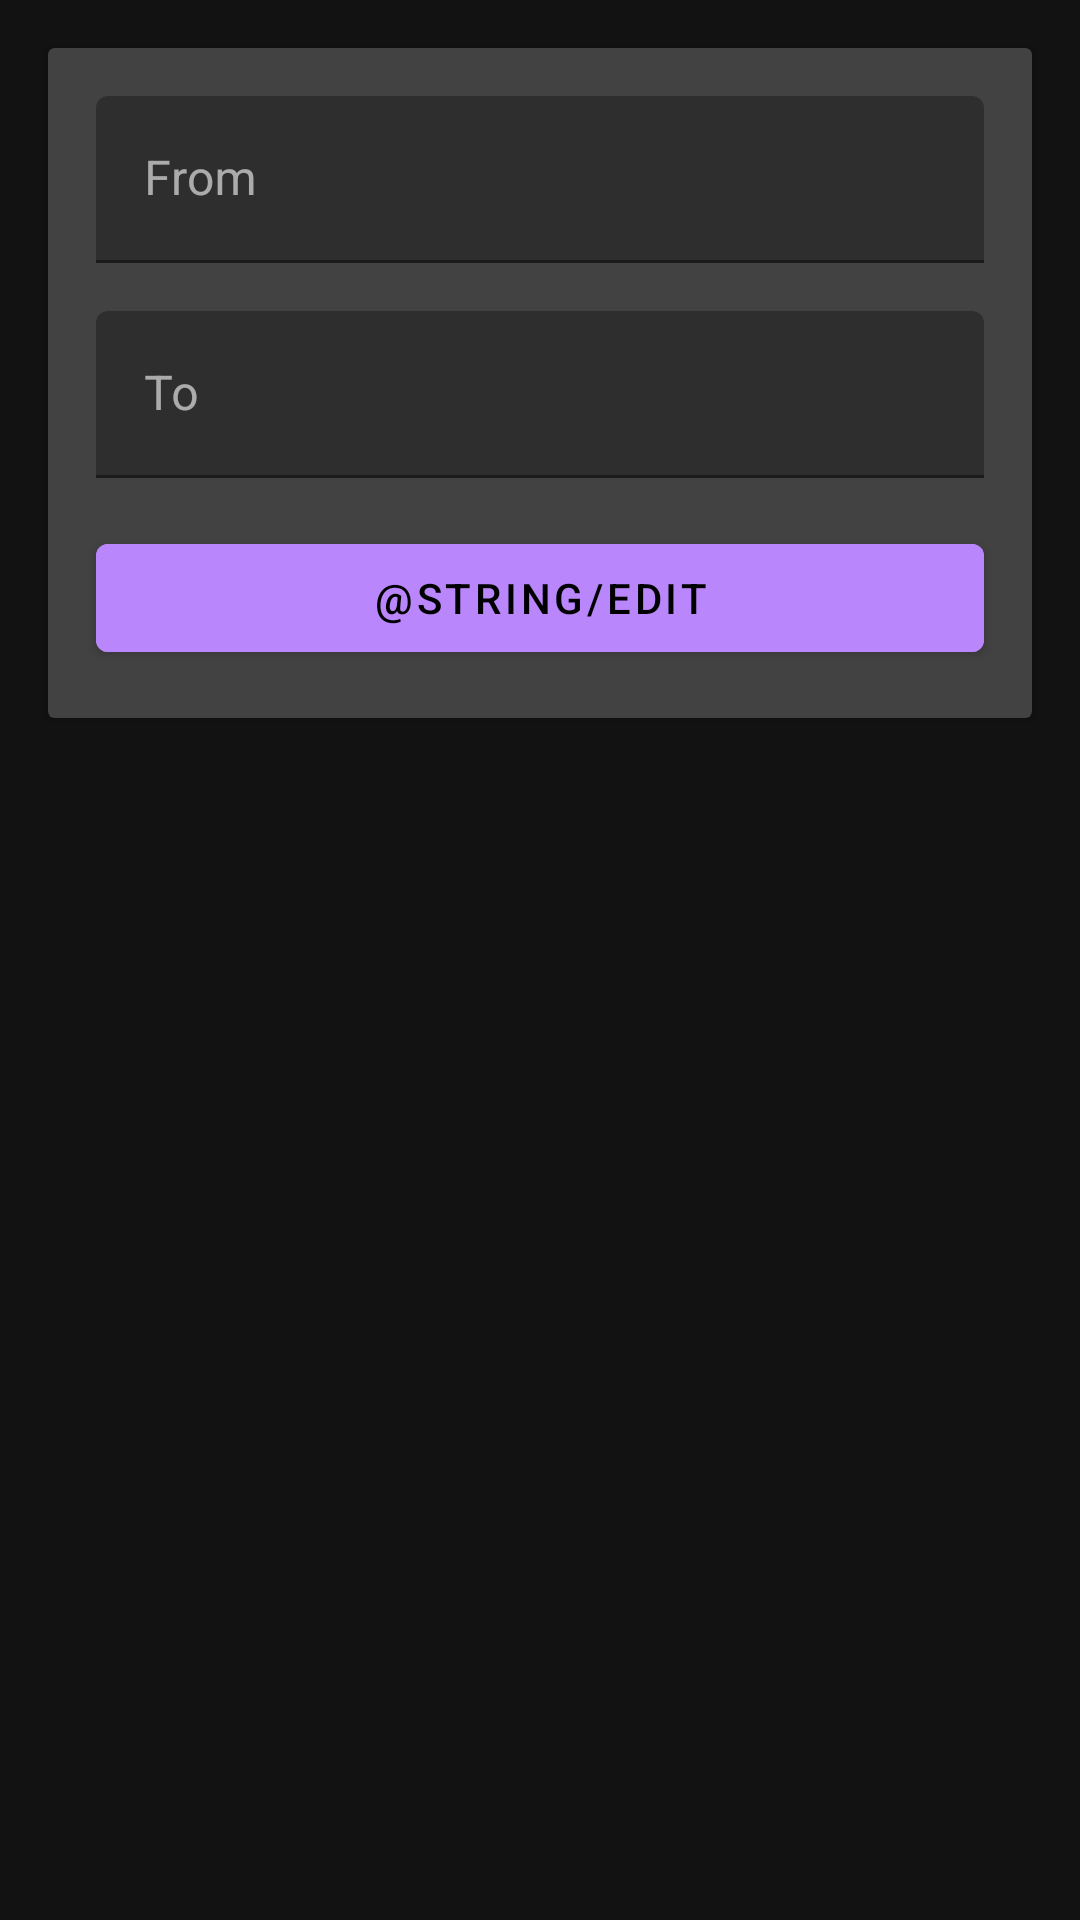

Write the Android layout XML for this screen, with the resource values it uses.
<!-- AndroidManifest.xml: application theme AppTheme -->
<!-- res/layout/fragment_route_edit.xml -->
<?xml version="1.0" encoding="utf-8"?>
<androidx.constraintlayout.widget.ConstraintLayout xmlns:android="http://schemas.android.com/apk/res/android"
    xmlns:app="http://schemas.android.com/apk/res-auto"
    xmlns:tools="http://schemas.android.com/tools"
    android:layout_width="match_parent"
    android:layout_height="match_parent"
    tools:context=".ui.AddRouteFragment">

    <androidx.cardview.widget.CardView
        android:id="@+id/cardView"
        android:layout_width="0dp"
        android:layout_height="wrap_content"
        android:layout_marginStart="16dp"
        android:layout_marginTop="16dp"
        android:layout_marginEnd="16dp"
        app:layout_constraintEnd_toEndOf="parent"
        app:layout_constraintStart_toStartOf="parent"
        app:layout_constraintTop_toTopOf="parent">

        <androidx.constraintlayout.widget.ConstraintLayout
            android:layout_width="match_parent"
            android:layout_height="match_parent">

            <Button
                android:id="@+id/btnEditRoute"
                android:layout_width="0dp"
                android:layout_height="wrap_content"
                android:layout_marginHorizontal="16dp"
                android:layout_marginVertical="16dp"
                android:backgroundTint="?attr/colorPrimary"
                android:text="@string/edit"
                android:textColor="?attr/colorOnPrimary"
                app:layout_constraintBottom_toBottomOf="parent"
                app:layout_constraintEnd_toEndOf="parent"
                app:layout_constraintStart_toStartOf="parent"
                app:layout_constraintTop_toBottomOf="@id/tilToEdit" />

            <com.google.android.material.textfield.TextInputLayout
                android:id="@+id/tilToEdit"
                android:layout_width="match_parent"
                android:layout_height="wrap_content"
                android:layout_marginHorizontal="16dp"
                android:layout_marginVertical="16dp"
                app:boxStrokeColor="?attr/colorSecondary"
                app:endIconTint="?attr/colorSecondary"
                app:hintTextColor="?attr/colorSecondary"

                app:layout_constraintEnd_toEndOf="parent"
                app:layout_constraintStart_toStartOf="parent"
                app:layout_constraintTop_toBottomOf="@id/tilFromEdit"
                app:startIconTint="?attr/colorSecondary">

                <AutoCompleteTextView
                    android:id="@+id/acToEdit"
                    style="@style/Widget.MaterialComponents.AutoCompleteTextView.FilledBox"
                    android:layout_width="match_parent"
                    android:layout_height="wrap_content"
                    android:hint="@string/to" />
            </com.google.android.material.textfield.TextInputLayout>

            <com.google.android.material.textfield.TextInputLayout
                android:id="@+id/tilFromEdit"
                android:layout_width="match_parent"
                android:layout_height="wrap_content"
                android:layout_marginHorizontal="16dp"
                android:layout_marginVertical="16dp"
                app:boxStrokeColor="?attr/colorSecondary"
                app:endIconTint="?attr/colorSecondary"
                app:hintTextColor="?attr/colorSecondary"
                app:layout_constraintEnd_toEndOf="parent"
                app:layout_constraintStart_toStartOf="parent"
                app:layout_constraintTop_toTopOf="parent"
                app:startIconTint="?attr/colorSecondary">

                <AutoCompleteTextView
                    android:id="@+id/acFromEdit"
                    style="@style/Widget.MaterialComponents.AutoCompleteTextView.FilledBox"
                    android:layout_width="match_parent"
                    android:layout_height="wrap_content"
                    android:hint="@string/from" />
            </com.google.android.material.textfield.TextInputLayout>
        </androidx.constraintlayout.widget.ConstraintLayout>
    </androidx.cardview.widget.CardView>

</androidx.constraintlayout.widget.ConstraintLayout>
<!-- resources referenced by this layout -->
<resources>
  <string name="from">From</string>
  <string name="to">To</string>
  <style name="AppTheme" parent="Theme.MaterialComponents">
          
  
  
  
      </style>
</resources>
